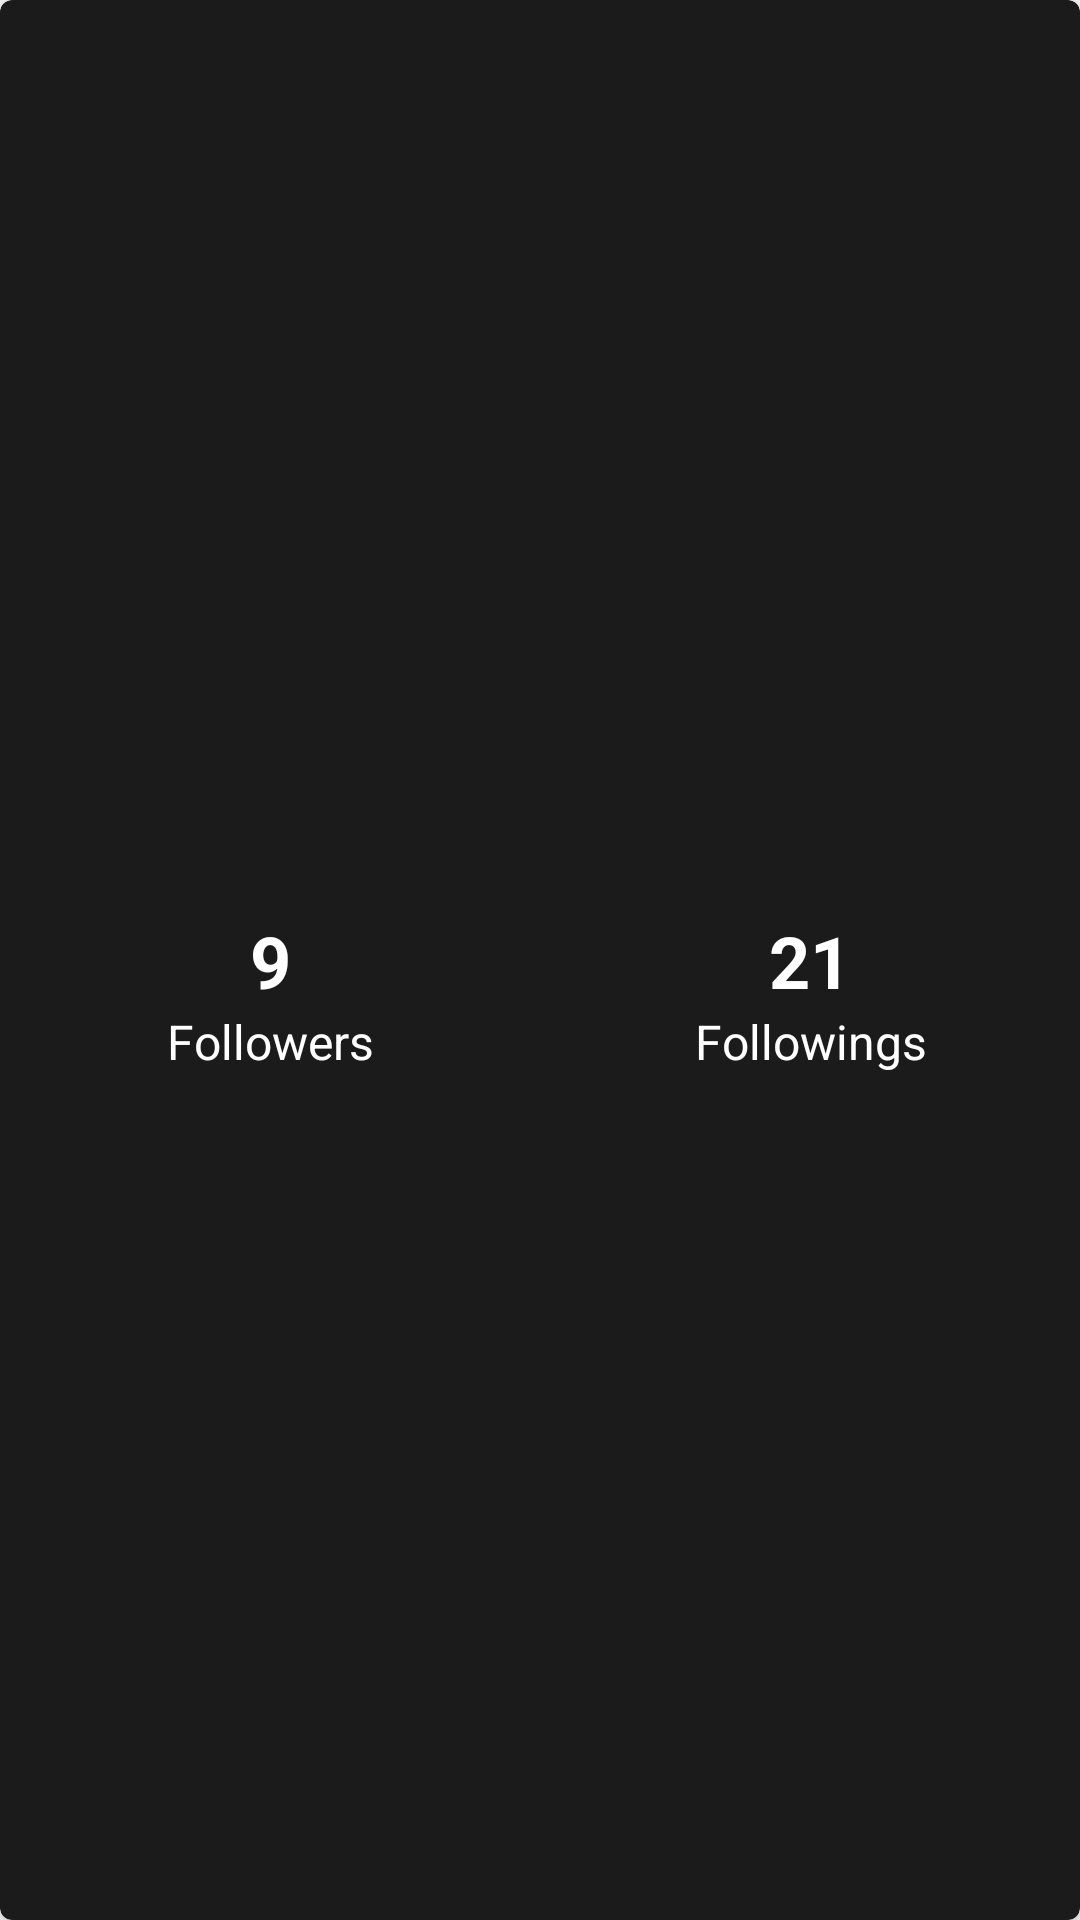

This screen was rendered from an Android layout file. Write that file and the resources it references.
<!-- AndroidManifest.xml: application theme Theme.GithubUser -->
<!-- res/layout/detail_user_follows.xml -->
<?xml version="1.0" encoding="utf-8"?>
<com.google.android.material.card.MaterialCardView xmlns:android="http://schemas.android.com/apk/res/android"
    xmlns:app="http://schemas.android.com/apk/res-auto"
    android:layout_width="match_parent"
    android:layout_height="100dp"
    app:cardElevation="7dp"
    android:elevation="7dp"
    app:cardBackgroundColor="@color/black_80">

    <androidx.constraintlayout.widget.ConstraintLayout
        android:layout_width="match_parent"
        android:layout_height="match_parent">

        <TextView
            android:id="@+id/tv_followers"
            android:layout_width="0dp"
            android:layout_height="wrap_content"
            android:text="9"
            android:textColor="@color/white"
            android:textSize="24sp"
            android:textStyle="bold"
            android:textAlignment="center"
            app:layout_constraintBottom_toBottomOf="parent"
            app:layout_constraintEnd_toEndOf="@+id/_followers"
            app:layout_constraintStart_toStartOf="@id/_followers"
            app:layout_constraintTop_toTopOf="parent" />

        <TextView
            android:id="@+id/tv_followings"
            android:layout_width="0dp"
            android:layout_height="wrap_content"
            android:text="21"
            android:textSize="24sp"
            android:textColor="@color/white"
            android:textStyle="bold"
            android:textAlignment="center"
            app:layout_constraintTop_toTopOf="parent"
            app:layout_constraintBottom_toBottomOf="parent"
            app:layout_constraintEnd_toEndOf="parent"
            app:layout_constraintStart_toEndOf="@id/tv_followers"/>

        <TextView
            android:id="@+id/_followers"
            android:layout_width="0dp"
            android:layout_height="wrap_content"
            android:text="Followers"
            android:textSize="16sp"
            android:textColor="@color/white"
            android:textAlignment="center"
            android:paddingBottom="16dp"
            app:layout_constraintTop_toBottomOf="@id/tv_followers"
            app:layout_constraintEnd_toStartOf="@+id/_followings"
            app:layout_constraintStart_toStartOf="parent" />

        <TextView
            android:id="@+id/_followings"
            android:layout_width="0dp"
            android:layout_height="wrap_content"
            android:text="Followings"
            android:textSize="16sp"
            android:textColor="@color/white"
            android:textAlignment="center"
            android:paddingBottom="16dp"
            app:layout_constraintTop_toBottomOf="@id/tv_followings"
            app:layout_constraintStart_toEndOf="@id/_followers"
            app:layout_constraintEnd_toEndOf="parent"/>

    </androidx.constraintlayout.widget.ConstraintLayout>



</com.google.android.material.card.MaterialCardView>
<!-- resources referenced by this layout -->
<resources>
  <color name="black_80">#1B1B1B</color>
  <color name="white">#FFFFFFFF</color>
  <style name="Theme.GithubUser" parent="Theme.MaterialComponents.DayNight.NoActionBar">
          
          <item name="colorPrimary">@color/black_50</item>
          <item name="colorPrimaryVariant">@color/black_80</item>
          <item name="colorOnPrimary">@color/gray_80</item>
  
  
  
  
          
          <item name="android:statusBarColor" tools:targetApi="l">?attr/colorPrimary</item>
          
      </style>
  <color name="black_50">#222222</color>
  <color name="gray_80">#DCDCDC</color>
</resources>
